Image classification data set "BCCD_410_split" (kylewang1999/BCCD_Dataset on GitHub). Class labels (5): eosinophil, lymphocyte, monocyte, neutrophil, basophil.

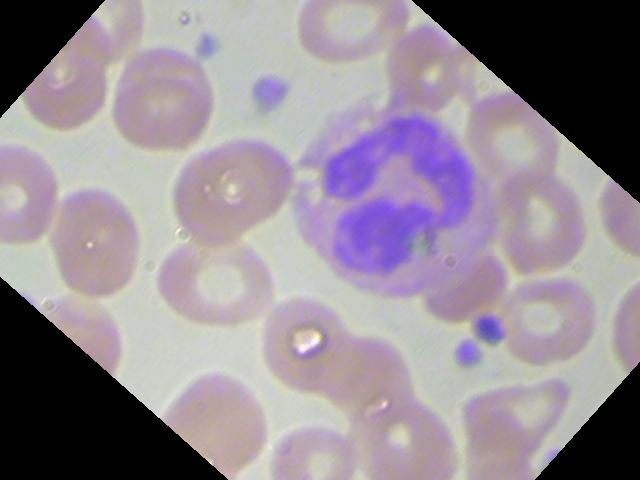
Label: neutrophil

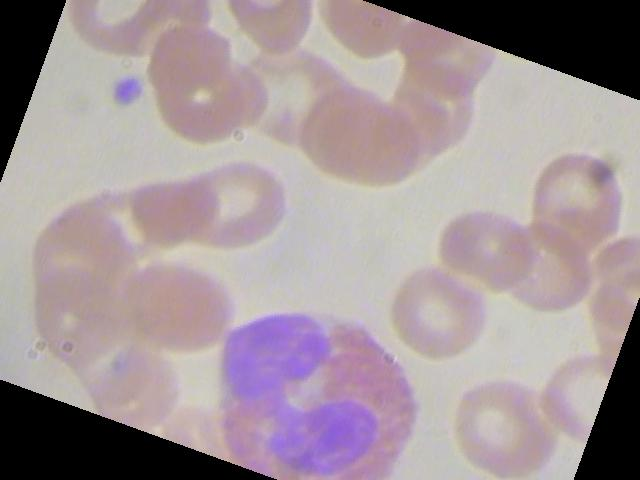
Label: eosinophil

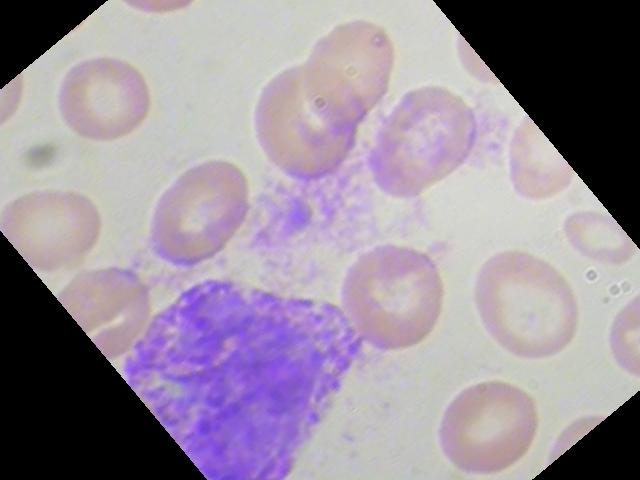
Label: basophil

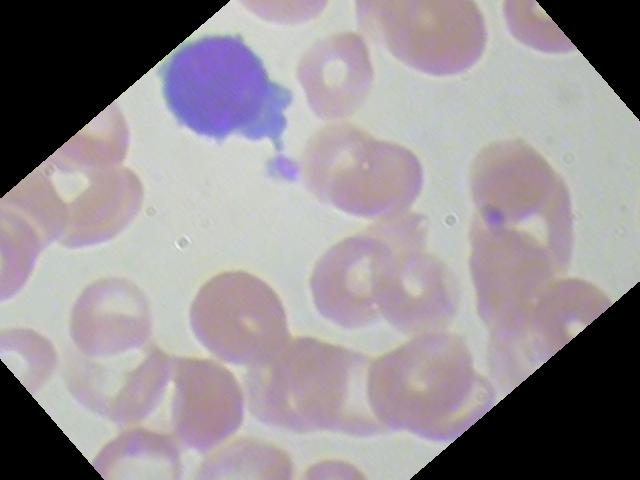
Label: lymphocyte

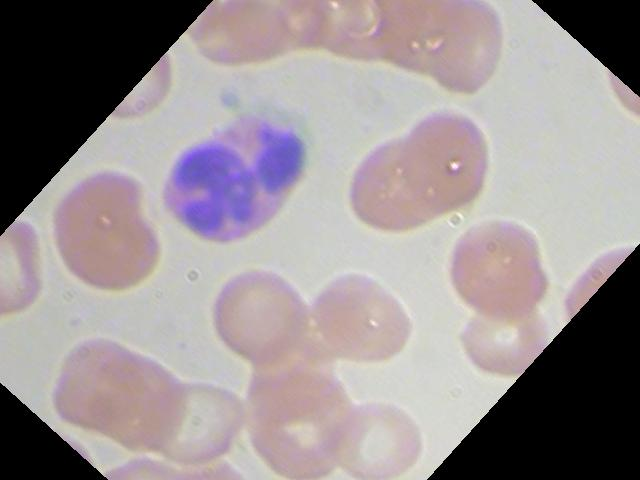
Label: eosinophil

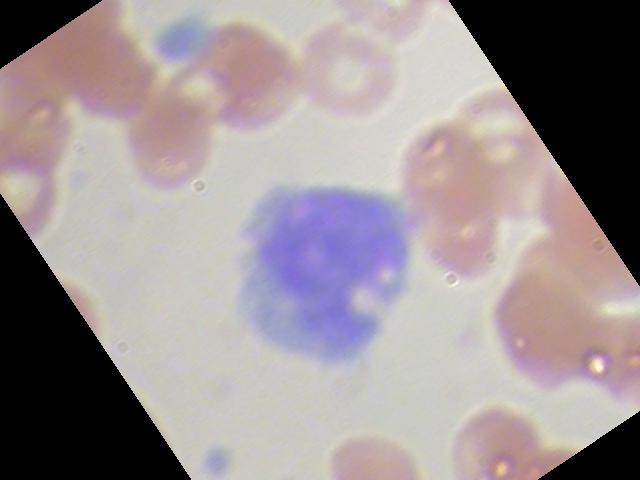
Label: monocyte
